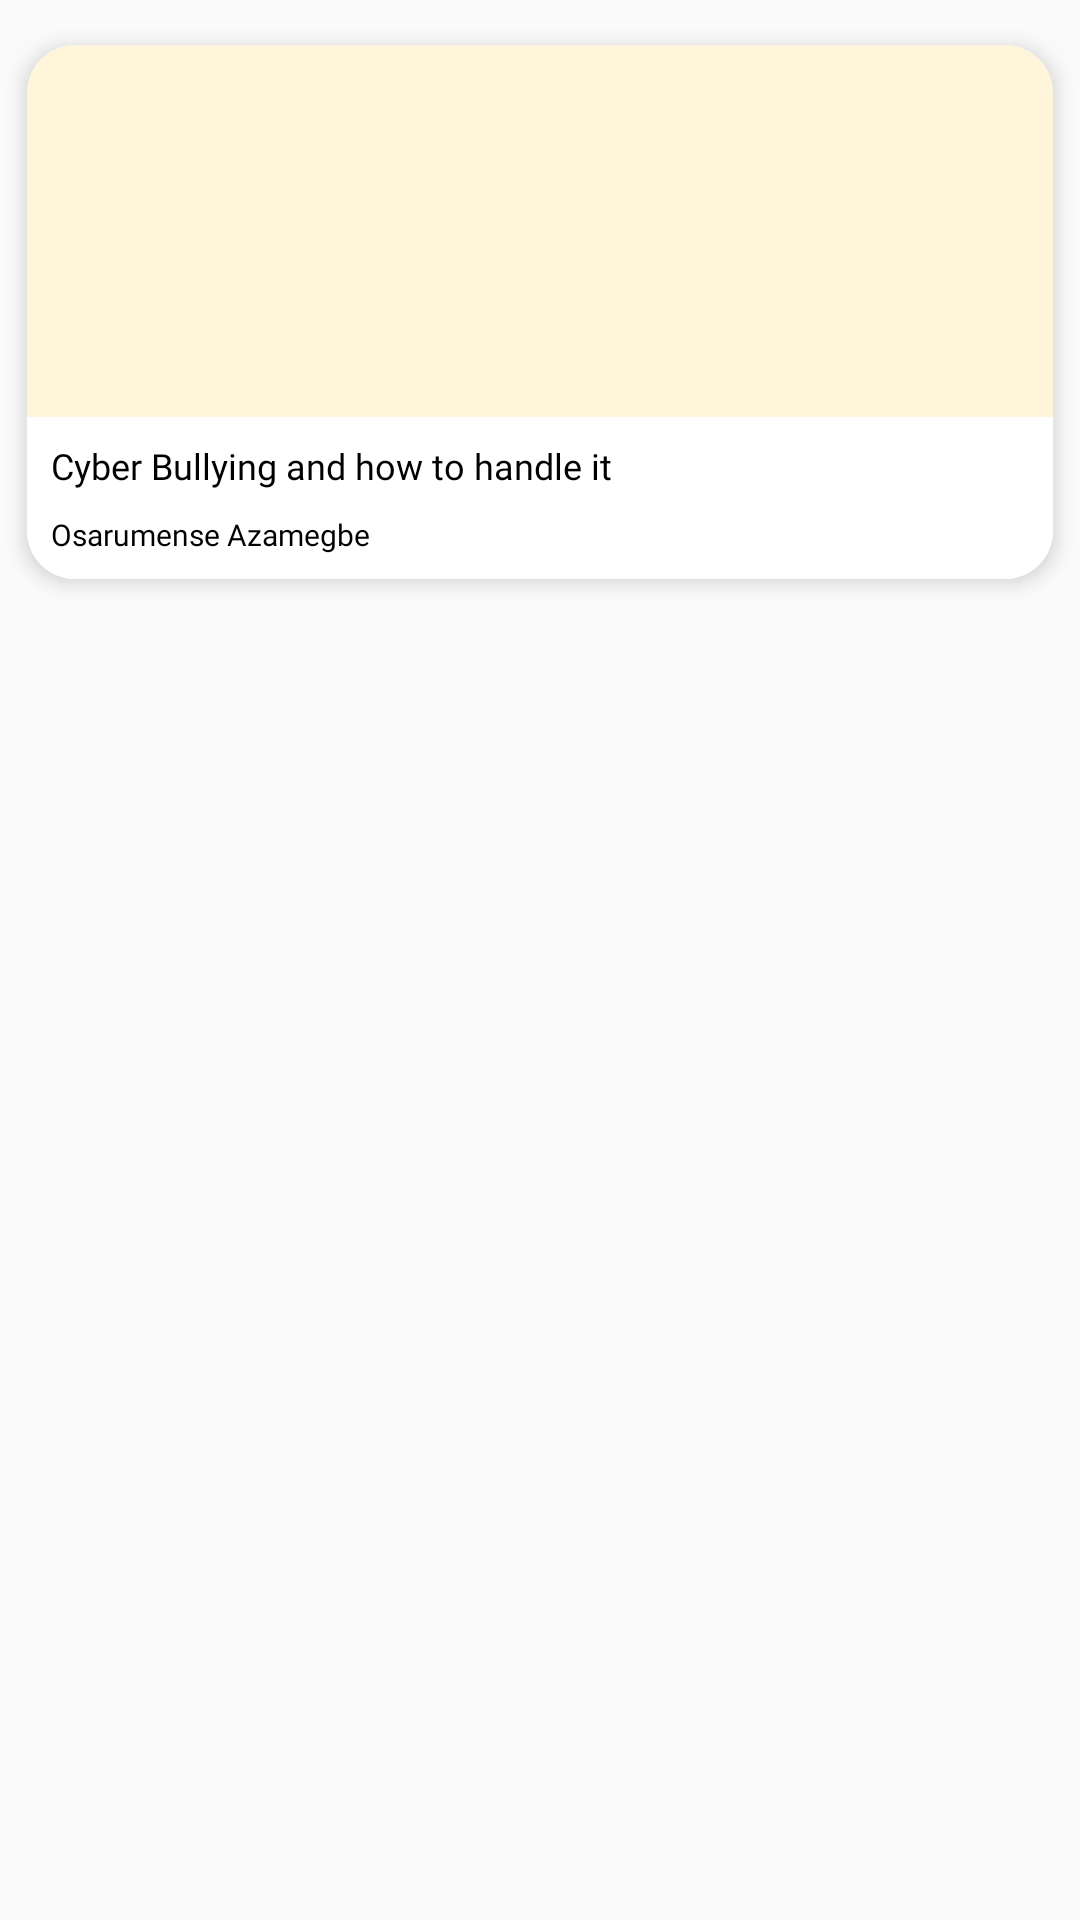

This screen was rendered from an Android layout file. Write that file and the resources it references.
<!-- AndroidManifest.xml: application theme AppTheme2 -->
<!-- res/layout/article_list_item.xml -->
<?xml version="1.0" encoding="utf-8"?>
<androidx.constraintlayout.widget.ConstraintLayout xmlns:android="http://schemas.android.com/apk/res/android"
    xmlns:app="http://schemas.android.com/apk/res-auto"
    xmlns:tools="http://schemas.android.com/tools"
    android:layout_width="match_parent"
    android:layout_height="wrap_content"
    android:paddingTop="4dp"
    android:paddingBottom="4dp">

    <androidx.cardview.widget.CardView
        android:layout_width="match_parent"
        android:layout_height="200dp"
        app:cardCornerRadius="16dp"
        app:cardElevation="4dp"
        app:cardUseCompatPadding="true"
        app:layout_constraintEnd_toEndOf="parent"
        app:layout_constraintStart_toStartOf="parent"
        app:layout_constraintTop_toTopOf="parent">

        <androidx.constraintlayout.widget.ConstraintLayout
            android:layout_width="match_parent"
            android:layout_height="match_parent">

            <ImageView
                android:id="@+id/imageView3"
                android:layout_width="0dp"
                android:layout_height="match_parent"
                app:layout_constraintBottom_toBottomOf="parent"
                app:layout_constraintEnd_toEndOf="parent"
                app:layout_constraintHorizontal_bias="0.0"
                app:layout_constraintStart_toStartOf="parent"
                app:layout_constraintTop_toTopOf="parent"
                app:layout_constraintVertical_bias="1.0"
                app:srcCompat="@color/light_orange" />

            <LinearLayout
                android:layout_width="match_parent"
                android:layout_height="wrap_content"
                android:background="@color/cardview_light_background"
                android:orientation="vertical"
                app:layout_constraintBottom_toBottomOf="parent"
                app:layout_constraintEnd_toEndOf="parent"
                app:layout_constraintStart_toStartOf="parent">

                <TextView
                    android:id="@+id/textView11"
                    android:layout_width="match_parent"
                    android:layout_height="wrap_content"
                    android:fontFamily="@font/montserrat"
                    android:paddingStart="8dp"
                    android:paddingTop="8dp"
                    android:paddingEnd="8dp"
                    android:paddingBottom="8dp"
                    android:text="@string/sample_article_heading"
                    android:textColor="@android:color/black"
                    android:textSize="12sp" />

                <TextView
                    android:id="@+id/textView15"
                    android:layout_width="match_parent"
                    android:layout_height="wrap_content"
                    android:fontFamily="@font/montserrat"
                    android:paddingStart="8dp"
                    android:paddingEnd="8dp"
                    android:paddingBottom="8dp"
                    android:text="@string/sample_writer"
                    android:textColor="@android:color/black"
                    android:textSize="10sp" />
                />
            </LinearLayout>

        </androidx.constraintlayout.widget.ConstraintLayout>

    </androidx.cardview.widget.CardView>

</androidx.constraintlayout.widget.ConstraintLayout>
<!-- resources referenced by this layout -->
<resources>
  <color name="light_orange">#FFF5DA</color>
  <string name="sample_article_heading">Cyber Bullying and how to handle it</string>
  <string name="sample_writer">Osarumense Azamegbe</string>
  <style name="AppTheme2" parent="Theme.AppCompat.Light.NoActionBar">
          
          <item name="colorPrimary">@color/colorPrimary</item>
          <item name="colorPrimaryDark">@color/light_orange</item>
          <item name="colorAccent">@color/colorAccent</item>
          <item name="android:screenOrientation">portrait</item>
      </style>
  <color name="colorPrimary">@color/light_orange</color>
  <color name="colorAccent">@color/darker_orange</color>
  <color name="darker_orange">#FFBA02</color>
</resources>
